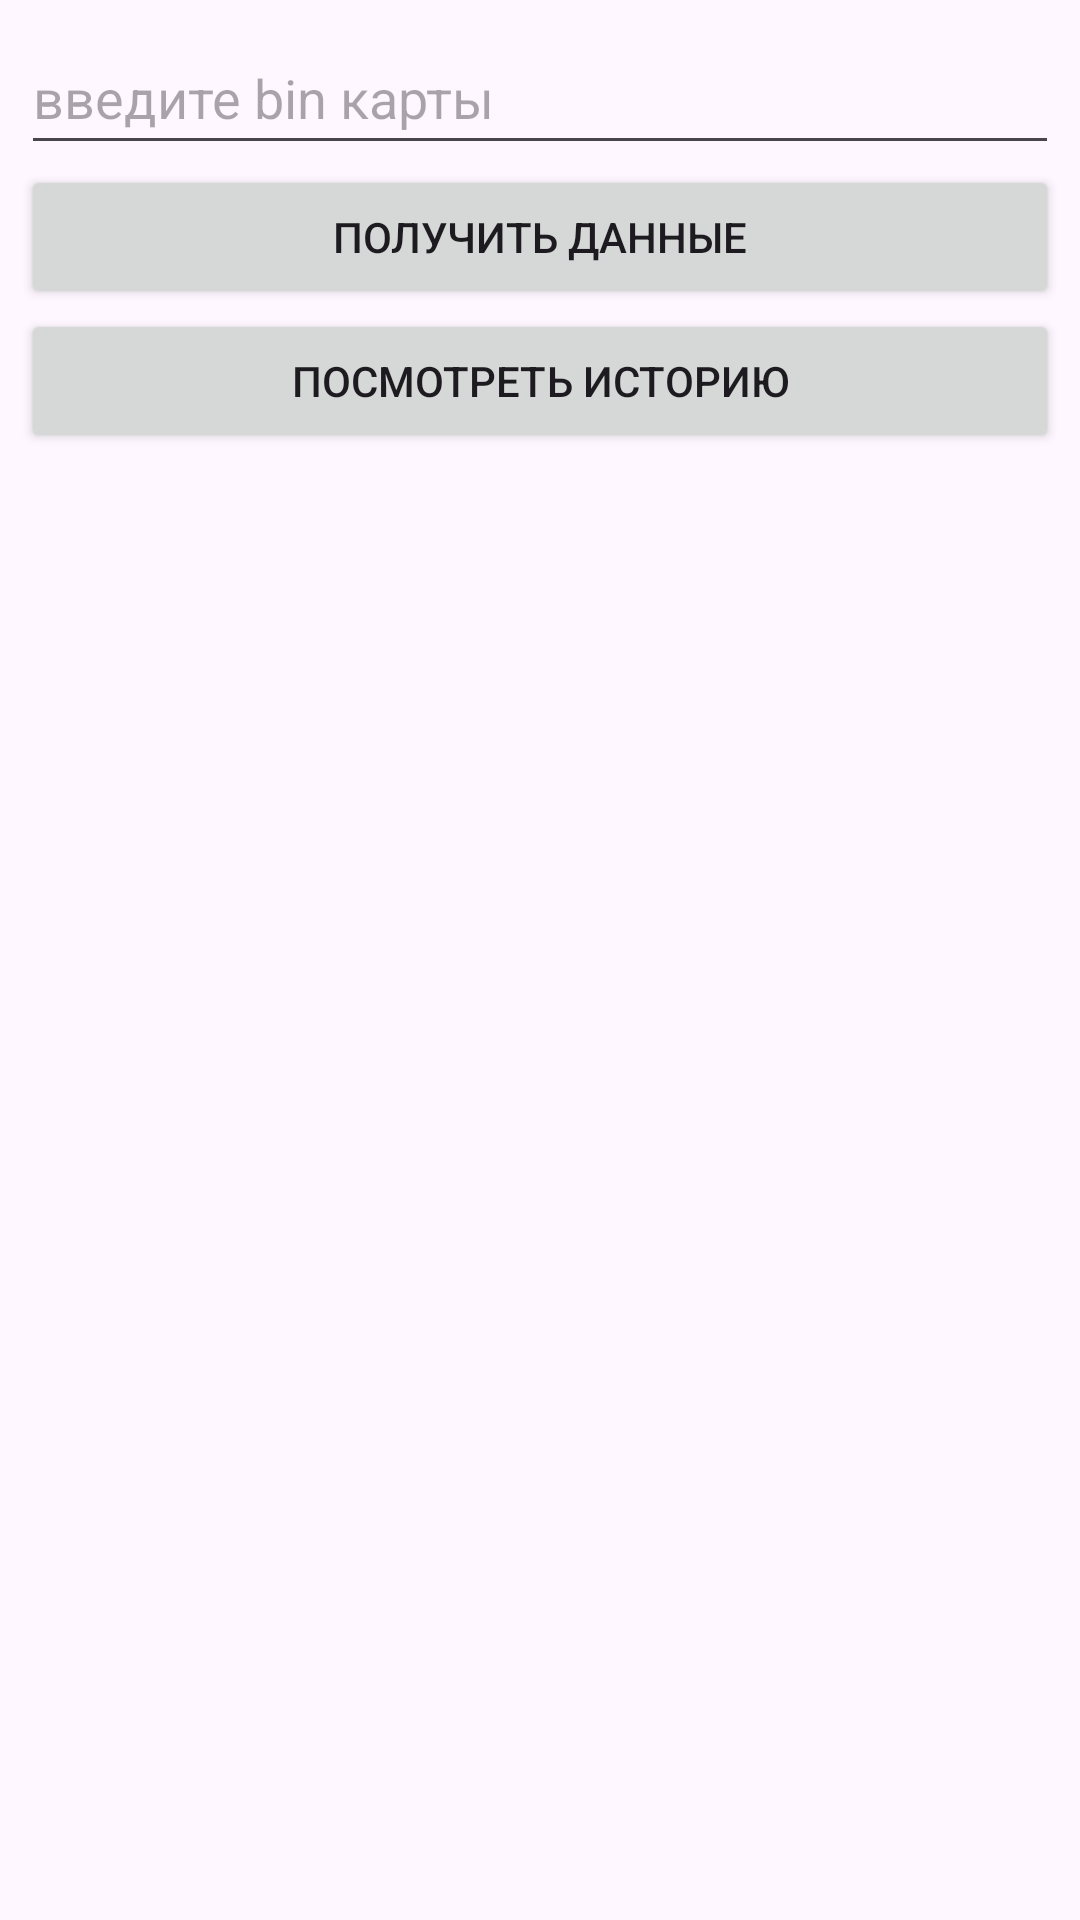

Reconstruct the res/layout file that produces this screen, plus the resources it refers to.
<!-- AndroidManifest.xml: application theme Theme.TestTaskIntern -->
<!-- res/layout/fragment_getting_data.xml -->
<?xml version="1.0" encoding="utf-8"?>
<androidx.constraintlayout.widget.ConstraintLayout
    xmlns:android="http://schemas.android.com/apk/res/android"
    android:layout_width="match_parent"
    android:layout_height="match_parent">

    <LinearLayout
        android:layout_width="match_parent"
        android:layout_height="match_parent"
        android:orientation="vertical"
        android:padding="7dp"
        >

        <EditText
            android:id="@+id/edBin"
            android:layout_width="match_parent"
            android:layout_height="48dp"
            android:ems="10"
            android:inputType="text"
            android:hint="введите bin карты" />

        <Button
            android:id="@+id/btGetData"
            android:layout_width="match_parent"
            android:layout_height="wrap_content"
            android:text="Получить данные" />

        <Button
            android:id="@+id/btToHistory"
            android:layout_width="match_parent"
            android:layout_height="wrap_content"
            android:text="Посмотреть историю" />

        <TextView
            android:id="@+id/textElem1"
            android:layout_width="match_parent"
            android:layout_height="wrap_content"
            android:textSize="16sp"
             />
        <TextView
            android:id="@+id/textElem2"
            android:layout_width="match_parent"
            android:layout_height="wrap_content"
            android:textSize="16sp"
            />
        <TextView
            android:id="@+id/textElem3"
            android:layout_width="match_parent"
            android:layout_height="wrap_content"
            android:textSize="16sp"
            />
        <TextView
            android:id="@+id/textElem4"
            android:layout_width="match_parent"
            android:layout_height="wrap_content"
            android:textSize="16sp"
            />
        <TextView
            android:id="@+id/textElem5"
            android:layout_width="match_parent"
            android:layout_height="wrap_content"
            android:textSize="16sp"
            />
        <TextView
            android:id="@+id/textElem6"
            android:layout_width="match_parent"
            android:layout_height="wrap_content"
            android:textSize="16sp"
            />
        <TextView
            android:id="@+id/textElem7"
            android:layout_width="match_parent"
            android:layout_height="wrap_content"
            android:textSize="16sp"
            />
        <TextView
            android:id="@+id/textElem8"
            android:layout_width="match_parent"
            android:layout_height="wrap_content"
            android:textSize="16sp"
            />

    </LinearLayout>
</androidx.constraintlayout.widget.ConstraintLayout>
<!-- resources referenced by this layout -->
<resources>
  <style name="Theme.TestTaskIntern" parent="Base.Theme.TestTaskIntern" />
  <style name="Base.Theme.TestTaskIntern" parent="Theme.Material3.DayNight.NoActionBar">
          
          
      </style>
</resources>
